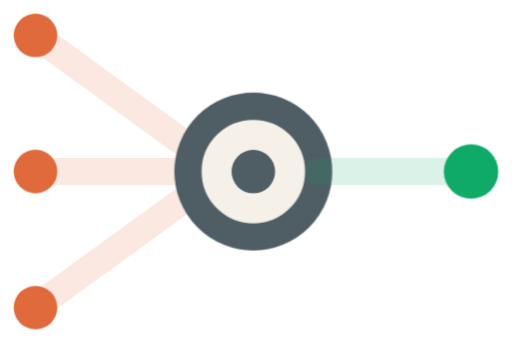
t = 0.00 s
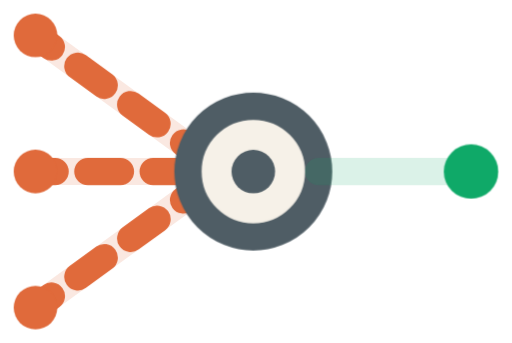
t = 0.60 s
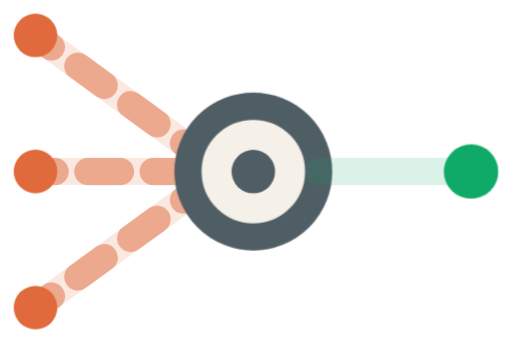
t = 1.35 s
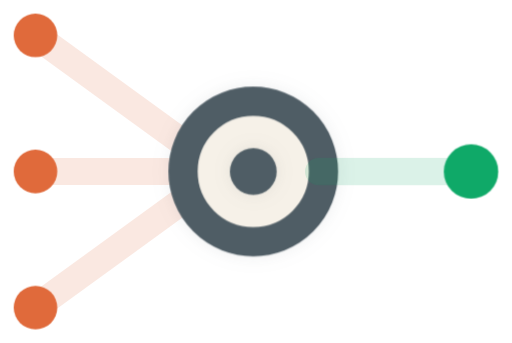
t = 2.03 s
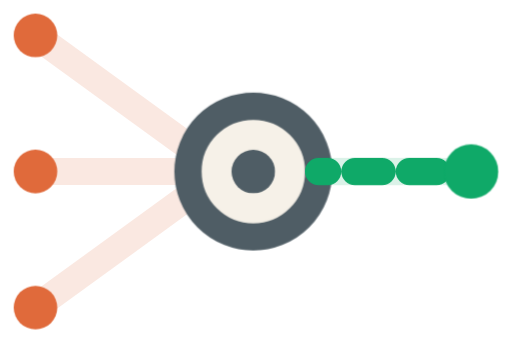
t = 2.60 s
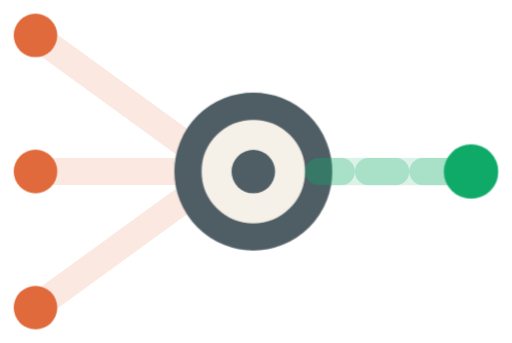
t = 3.35 s

The animated SVG that drew these frames (rendered in a browser with its animation timeline set to each time). Animation: 4 CSS @keyframes rules; one cycle of 4.00 s, repeats indefinitely.

<svg
  xmlns="http://www.w3.org/2000/svg"
  viewBox="27 57 188 126"
  width="100%"
  height="100%"
>
  <style>
    :root {
      --color-bg: #f6f1e8;
      --color-ink: #231815;
      --color-slate-gray: #4F5D65;
      --color-growth: #0FA968;
      --color-sienna: #E06A3B;
      --ease-svyne: cubic-bezier(0.16, 1, 0.3, 1);
    }
    .spark-mark {
      transition: all 0.8s var(--ease-svyne);
    }
    .spark-line-input-base,
    .spark-line-output-base {
      opacity: 0.15;
      transition: opacity 0.3s var(--ease-svyne);
    }
    .spark-line-input-flow {
      opacity: 0;
      animation: sparkInputFlow 4s infinite linear;
    }
    .spark-line-output-flow {
      opacity: 0;
      animation: sparkOutputFlow 4s infinite linear;
    }
    .spark-hub-outer,
    .spark-hub-inner {
      transform-origin: 120px 120px;
      animation: sparkHubPulse 4s infinite ease-in-out;
    }
    .spark-node-output {
      transform-origin: 200px 120px;
      animation: sparkOutputNodePulse 4s infinite ease-in-out;
    }

    @keyframes sparkInputFlow {
      0% { opacity: 0; stroke-dashoffset: 48; }
      10% { opacity: 1; }
      30% { opacity: 1; }
      37.5% { opacity: 0; stroke-dashoffset: 0; }
      100% { opacity: 0; stroke-dashoffset: 0; }
    }
    @keyframes sparkHubPulse {
      0%, 37.5% { transform: scale(1); filter: drop-shadow(0 0 0px rgba(79, 93, 101, 0)); }
      46.25% { transform: scale(1.15); filter: drop-shadow(0 0 6px rgba(79, 93, 101, 0.2)); }
      55%, 100% { transform: scale(1); filter: drop-shadow(0 0 0px rgba(79, 93, 101, 0)); }
    }
    @keyframes sparkOutputFlow {
      0%, 55% { opacity: 0; stroke-dashoffset: 40; }
      60% { opacity: 1; }
      80% { opacity: 1; }
      85% { opacity: 0; stroke-dashoffset: 0; }
      100% { opacity: 0; stroke-dashoffset: 0; }
    }
    @keyframes sparkOutputNodePulse {
      0%, 85% { transform: scale(1); filter: drop-shadow(0 0 0px rgba(15, 169, 104, 0)); }
      90% { transform: scale(1.25); filter: drop-shadow(0 0 8px var(--color-growth)); }
      95%, 100% { transform: scale(1); filter: drop-shadow(0 0 0px rgba(15, 169, 104, 0)); }
    }
  </style>

  <!-- Input Lines (Static Base Conduit) -->
  <path d="M40 70 L95 110" class="spark-line-input-base" stroke="var(--color-sienna)" stroke-width="10" stroke-linecap="round" />
  <path d="M40 120 L95 120" class="spark-line-input-base" stroke="var(--color-sienna)" stroke-width="10" stroke-linecap="round" />
  <path d="M40 170 L95 130" class="spark-line-input-base" stroke="var(--color-sienna)" stroke-width="10" stroke-linecap="round" />

  <!-- Input Lines (Animated Flow Overlay) -->
  <path d="M40 70 L95 110" class="spark-line-input-flow" stroke="var(--color-sienna)" stroke-width="10" stroke-linecap="round" stroke-dasharray="12 12" />
  <path d="M40 120 L95 120" class="spark-line-input-flow" stroke="var(--color-sienna)" stroke-width="10" stroke-linecap="round" stroke-dasharray="12 12" />
  <path d="M40 170 L95 130" class="spark-line-input-flow" stroke="var(--color-sienna)" stroke-width="10" stroke-linecap="round" stroke-dasharray="12 12" />

  <!-- Input Nodes -->
  <circle cx="40" cy="70" r="8" class="spark-node-input" fill="var(--color-sienna)" />
  <circle cx="40" cy="120" r="8" class="spark-node-input" fill="var(--color-sienna)" />
  <circle cx="40" cy="170" r="8" class="spark-node-input" fill="var(--color-sienna)" />

  <!-- System Hub -->
  <circle cx="120" cy="120" r="24" class="spark-hub-outer" fill="var(--color-bg)" stroke="var(--color-slate-gray)" stroke-width="10" />

  <!-- Inner System Core -->
  <circle cx="120" cy="120" r="8" class="spark-hub-inner" fill="var(--color-slate-gray)" />

  <!-- Output Line (Static Base Conduit) -->
  <path d="M144 120 L195 120" class="spark-line-output-base" stroke="var(--color-growth)" stroke-width="10" stroke-linecap="round" />

  <!-- Output Line (Animated Flow Overlay) -->
  <path d="M144 120 L195 120" class="spark-line-output-flow" stroke="var(--color-growth)" stroke-width="10" stroke-linecap="round" stroke-dasharray="10 10" />

  <!-- Output Node -->
  <circle cx="200" cy="120" r="10" class="spark-node-output" fill="var(--color-growth)" />
</svg>
